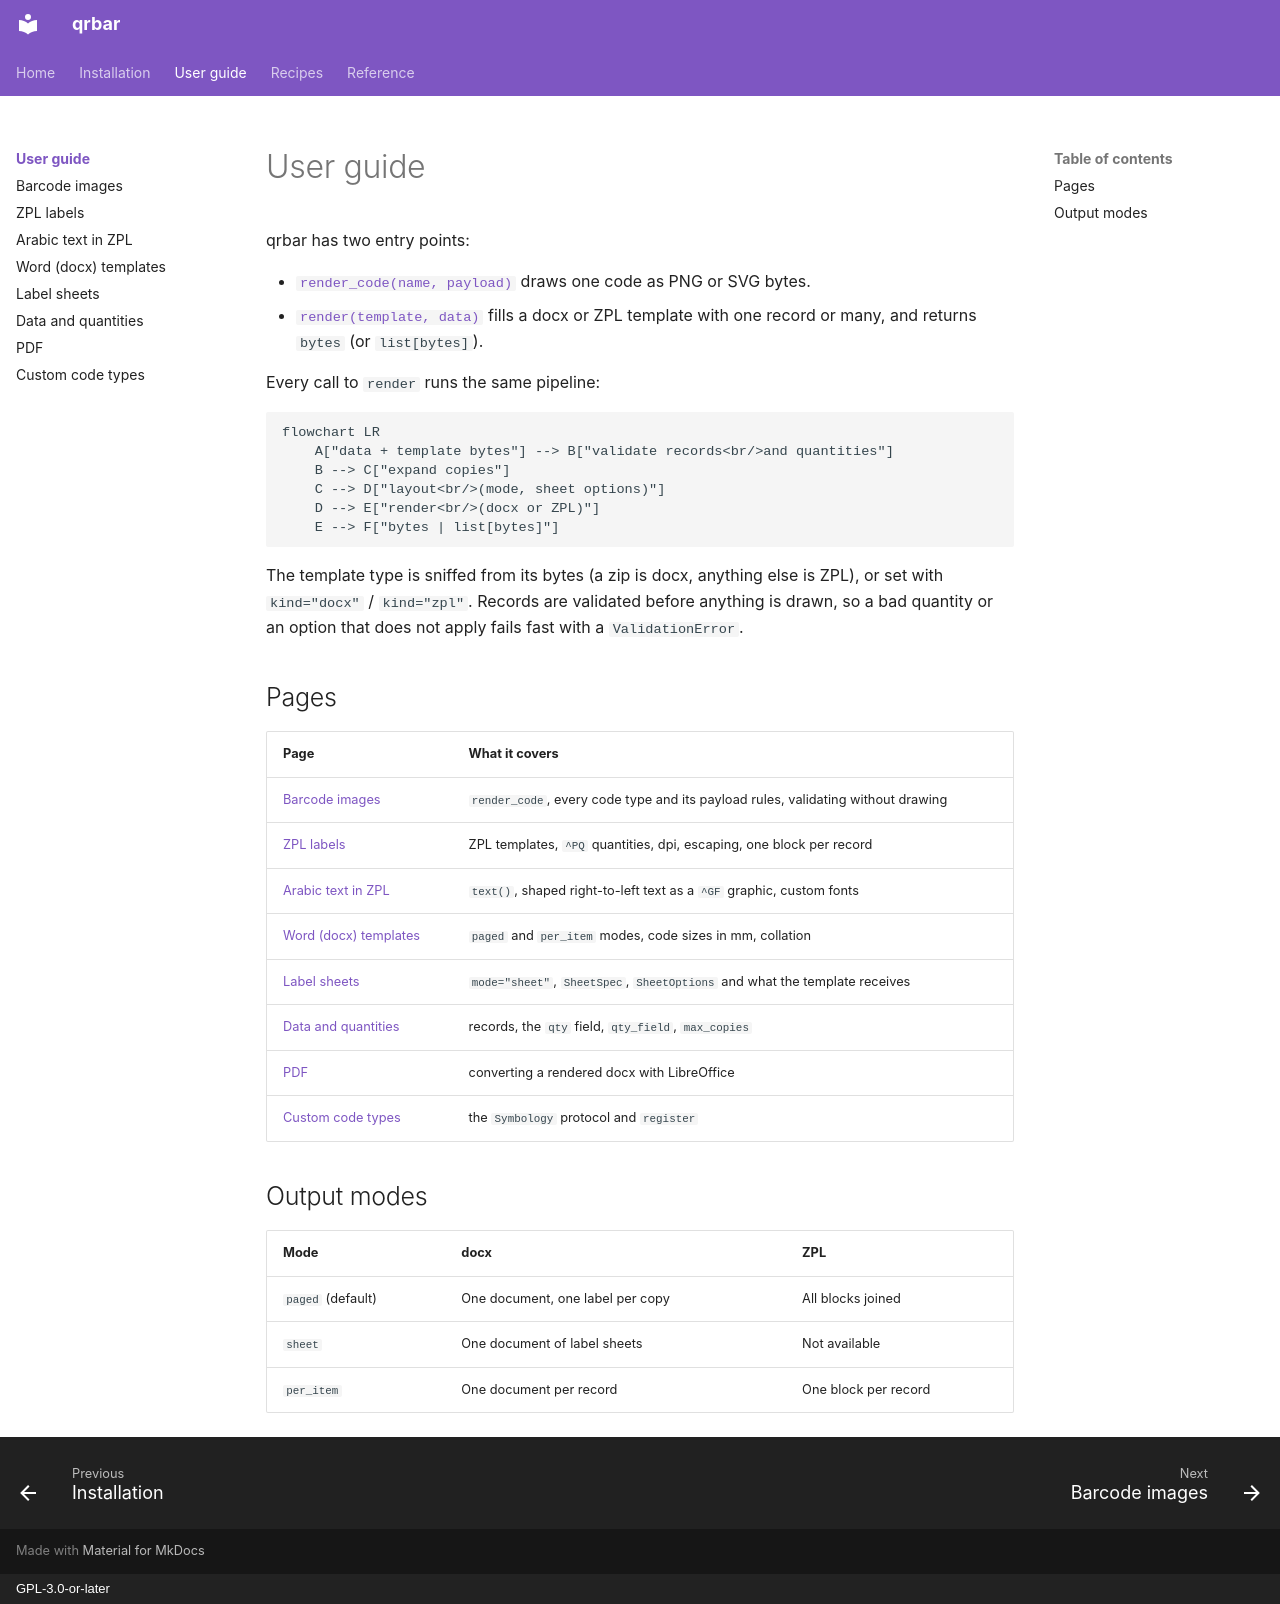

repository: aaltatan/qrbar · page: guide/index.html · generator: mkdocs · copyright: GPL-3.0-or-later

# User guide

qrbar has two entry points:

- [`render_code(name, payload)`](images.md) draws one code as PNG or SVG bytes.
- [`render(template, data)`](../reference/api.md#render) fills a docx or ZPL
  template with one record or many, and returns `bytes` (or `list[bytes]`).

Every call to `render` runs the same pipeline:

```mermaid
flowchart LR
    A["data + template bytes"] --> B["validate records<br/>and quantities"]
    B --> C["expand copies"]
    C --> D["layout<br/>(mode, sheet options)"]
    D --> E["render<br/>(docx or ZPL)"]
    E --> F["bytes | list[bytes]"]
```

The template type is sniffed from its bytes (a zip is docx, anything else is
ZPL), or set with `kind="docx"` / `kind="zpl"`. Records are validated before
anything is drawn, so a bad quantity or an option that does not apply fails
fast with a `ValidationError`.

## Pages

| Page | What it covers |
|------|----------------|
| [Barcode images](images.md) | `render_code`, every code type and its payload rules, validating without drawing |
| [ZPL labels](zpl.md) | ZPL templates, `^PQ` quantities, dpi, escaping, one block per record |
| [Arabic text in ZPL](arabic.md) | `text()`, shaped right-to-left text as a `^GF` graphic, custom fonts |
| [Word (docx) templates](docx.md) | `paged` and `per_item` modes, code sizes in mm, collation |
| [Label sheets](sheets.md) | `mode="sheet"`, `SheetSpec`, `SheetOptions` and what the template receives |
| [Data and quantities](data.md) | records, the `qty` field, `qty_field`, `max_copies` |
| [PDF](pdf.md) | converting a rendered docx with LibreOffice |
| [Custom code types](custom-symbologies.md) | the `Symbology` protocol and `register` |

## Output modes

| Mode | docx | ZPL |
|------|------|-----|
| `paged` (default) | One document, one label per copy | All blocks joined |
| `sheet` | One document of label sheets | Not available |
| `per_item` | One document per record | One block per record |
